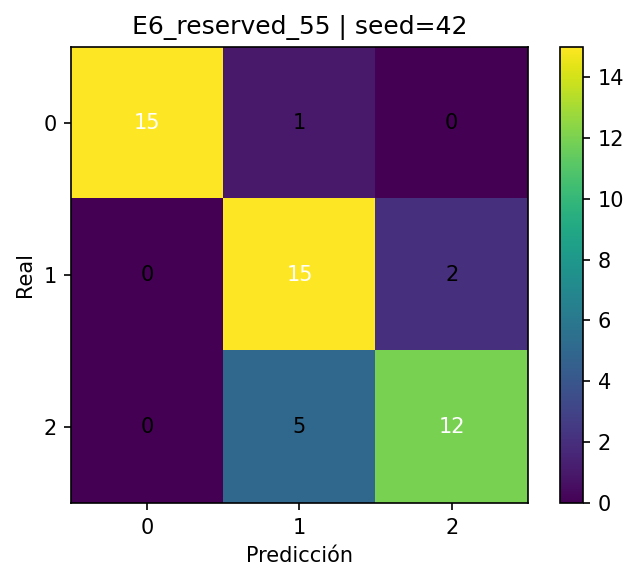

Source data for this figure (header and first rows):
, pred_0, pred_1, pred_2
real_0, 15, 1, 0
real_1, 0, 15, 2
real_2, 0, 5, 12
